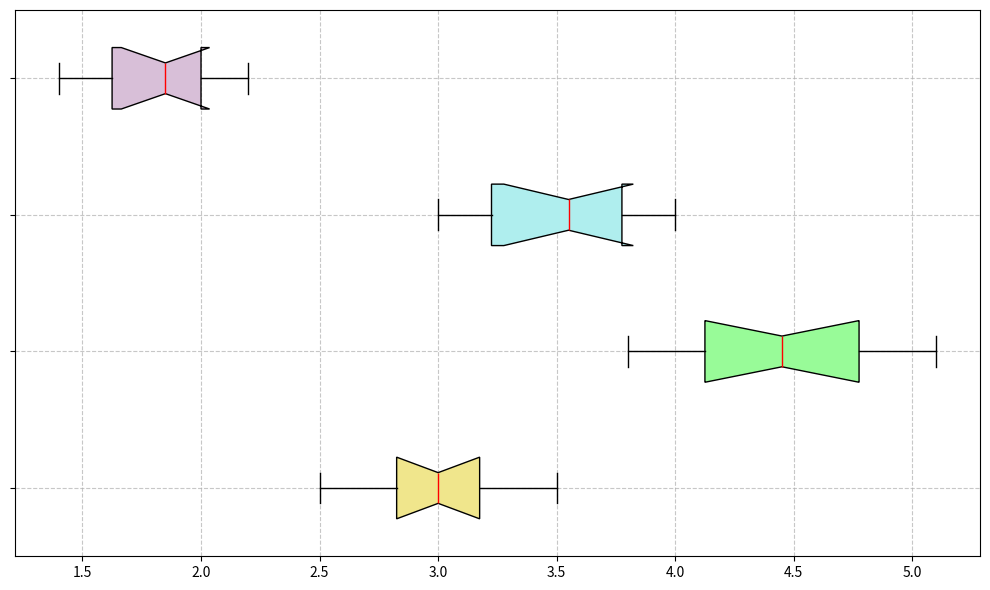

Write Python code to recreate this figure.
import matplotlib.pyplot as plt

# Define the lifespan data for each device category in years
smartphones_lifespan = [2.5, 3, 2.8, 3.2, 2.9, 3.5, 3.1, 2.6, 3, 3.3]
laptops_lifespan = [4, 4.5, 3.8, 5, 4.2, 4.7, 4.1, 4.4, 5.1, 4.8]
tablets_lifespan = [3, 3.5, 3.2, 4, 3.1, 3.8, 3.9, 3.3, 3.6, 3.7]
wearables_lifespan = [1.5, 2, 1.8, 1.9, 2.1, 2.2, 1.7, 1.6, 2, 1.4]

# Organize the data into a list for the horizontal box plot
data = [smartphones_lifespan, laptops_lifespan, tablets_lifespan, wearables_lifespan]

# Set up the plot
fig, ax = plt.subplots(figsize=(10, 6))

# Plot the horizontal box plot
boxes = ax.boxplot(data, vert=False, patch_artist=True, notch=True, 
                   boxprops=dict(facecolor='#FFDDC1', color='black'), 
                   whiskerprops=dict(color='black'), 
                   capprops=dict(color='black'), 
                   medianprops=dict(color='red'))

# Customize the box colors for differentiation
colors = ['#F0E68C', '#98FB98', '#AFEEEE', '#D8BFD8']
for patch, color in zip(boxes['boxes'], colors):
    patch.set_facecolor(color)

# Remove textual elements
ax.set_yticklabels([])
ax.set_xlabel('')
ax.set_title('')

# Add a grid for better readability
ax.grid(True, linestyle='--', alpha=0.7)

# Automatically adjust layout to prevent overlap
plt.tight_layout()

# Display the plot
plt.show()
